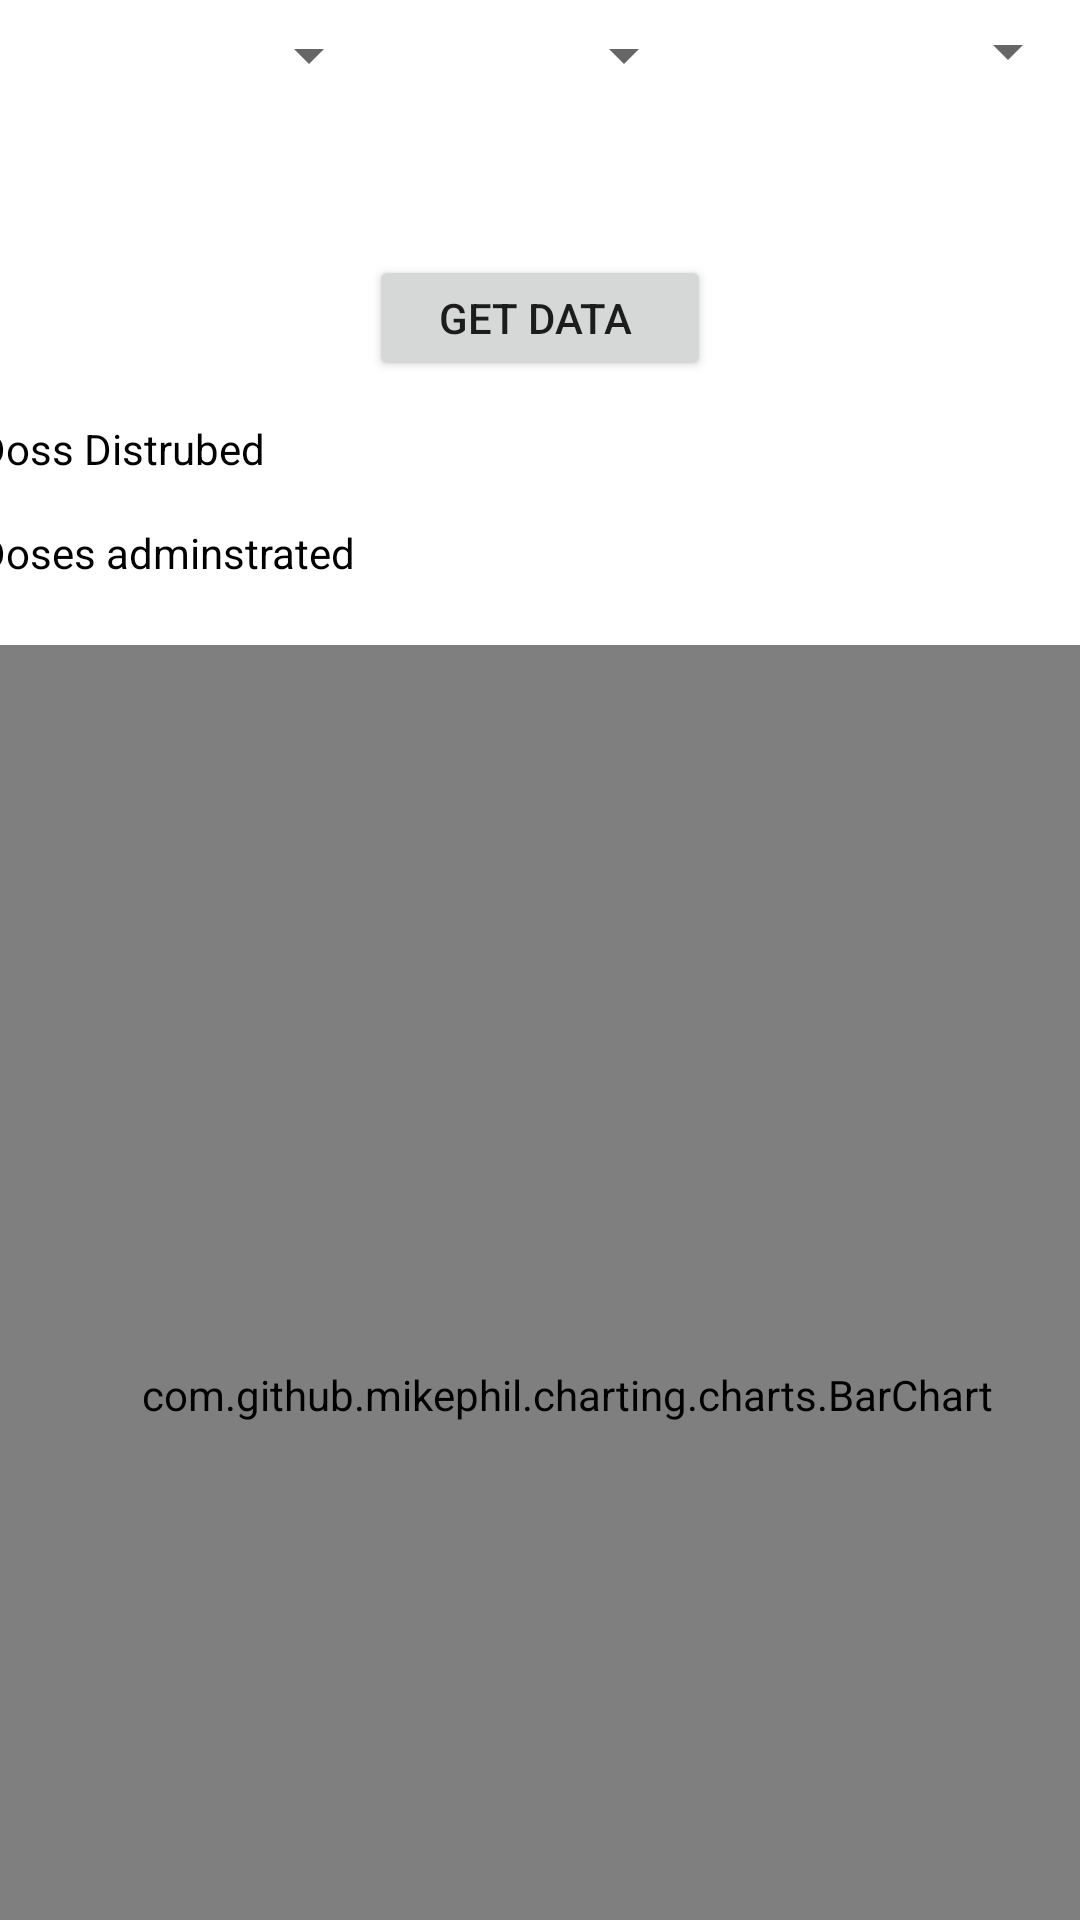

Layout XML and referenced resources for this Android screen:
<!-- AndroidManifest.xml: application theme Theme.App -->
<!-- res/layout/activity_vaccin_se_dash.xml -->
<?xml version="1.0" encoding="utf-8"?>
<androidx.constraintlayout.widget.ConstraintLayout xmlns:android="http://schemas.android.com/apk/res/android"
    xmlns:app="http://schemas.android.com/apk/res-auto"
    xmlns:tools="http://schemas.android.com/tools"
    android:layout_width="match_parent"
    android:layout_height="match_parent">

    <Spinner
        android:id="@+id/country_spinnerSE"
        android:layout_width="135dp"
        android:layout_height="37dp"
        app:layout_constraintEnd_toStartOf="@+id/product_spinnerSE"
        app:layout_constraintHorizontal_bias="0.301"
        app:layout_constraintStart_toStartOf="parent"
        app:layout_constraintTop_toTopOf="parent"
        tools:ignore="TouchTargetSizeCheck,SpeakableTextPresentCheck" />

    <Spinner
        android:id="@+id/age_spinnerSE"
        android:layout_width="120dp"
        android:layout_height="34dp"
        app:layout_constraintEnd_toEndOf="parent"
        app:layout_constraintTop_toTopOf="parent"
        tools:ignore="TouchTargetSizeCheck,SpeakableTextPresentCheck" />

    <Spinner
        android:id="@+id/product_spinnerSE"
        android:layout_width="125dp"
        android:layout_height="37dp"
        android:layout_marginEnd="8dp"
        app:layout_constraintEnd_toStartOf="@+id/age_spinnerSE"
        app:layout_constraintTop_toTopOf="parent"
        tools:ignore="SpeakableTextPresentCheck,TouchTargetSizeCheck" />

    <ScrollView
        android:id="@+id/scrollView2"
        android:layout_width="402dp"
        android:layout_height="504dp"
        app:layout_constraintBottom_toBottomOf="parent"
        app:layout_constraintEnd_toEndOf="parent"
        app:layout_constraintHorizontal_bias="0.333"
        app:layout_constraintStart_toStartOf="parent"
        tools:ignore="SpeakableTextPresentCheck">

        <LinearLayout
            android:layout_width="match_parent"
            android:layout_height="match_parent"
            android:orientation="vertical">

            <androidx.constraintlayout.widget.ConstraintLayout
                android:layout_width="match_parent"
                android:layout_height="79dp">

                <TextView
                    android:id="@+id/DOSsdist"
                    android:layout_width="179dp"
                    android:layout_height="30dp"
                    android:layout_marginLeft="5dp"
                    android:layout_marginTop="4dp"
                    android:text="@string/Doses_distrbuted"
                    android:textColor="@color/black"
                    android:textSize="@dimen/text_margin"
                    app:layout_constraintEnd_toEndOf="parent"
                    app:layout_constraintHorizontal_bias="0.004"
                    app:layout_constraintStart_toStartOf="parent"
                    app:layout_constraintTop_toTopOf="parent" />

                <TextView
                    android:id="@+id/DOSdist"
                    android:layout_width="179dp"
                    android:layout_height="30dp"
                    android:layout_marginTop="5dp"
                    android:text=""
                    android:textColor="@color/black"
                    android:textSize="@dimen/text_margin"
                    app:layout_constraintBottom_toTopOf="@+id/DOSADMIN"
                    app:layout_constraintEnd_toEndOf="parent"
                    app:layout_constraintHorizontal_bias="0.333"
                    app:layout_constraintStart_toEndOf="@+id/DOSsdist"
                    app:layout_constraintTop_toTopOf="parent"
                    app:layout_constraintVertical_bias="0.0" />

                <TextView
                    android:id="@+id/DOSADMIN"
                    android:layout_width="179dp"
                    android:layout_height="30dp"
                    android:layout_marginEnd="10dp"
                    android:text=""
                    android:textColor="@color/black"
                    android:textSize="@dimen/text_margin"
                    app:layout_constraintBottom_toBottomOf="parent"
                    app:layout_constraintEnd_toEndOf="parent"
                    app:layout_constraintHorizontal_bias="0.384"
                    app:layout_constraintStart_toEndOf="@+id/DOSADMINs"
                    app:layout_constraintTop_toTopOf="parent"
                    app:layout_constraintVertical_bias="0.795" />

                <TextView
                    android:id="@+id/DOSADMINs"
                    android:layout_width="179dp"
                    android:layout_height="30dp"
                    android:layout_marginStart="6dp"
                    android:layout_marginTop="31dp"
                    android:layout_marginBottom="8dp"
                    android:text="@string/Doses_adminstrated"
                    android:textColor="@color/black"
                    android:textSize="@dimen/text_margin"
                    app:layout_constraintBottom_toBottomOf="parent"
                    app:layout_constraintStart_toStartOf="parent"
                    app:layout_constraintTop_toTopOf="@+id/DOSsdist"
                    app:layout_constraintVertical_bias="0.6" />
            </androidx.constraintlayout.widget.ConstraintLayout>

            <com.github.mikephil.charting.charts.BarChart
                android:id="@+id/bar_chartSE1"
                android:layout_width="match_parent"
                android:layout_height="500dp"
                android:layout_marginLeft="3dp">

            </com.github.mikephil.charting.charts.BarChart>
            <View
                android:layout_width="match_parent"
                android:layout_height="10dp" />

            <com.github.mikephil.charting.charts.BarChart
                android:id="@+id/bar_chartSE2"
                android:layout_width="match_parent"
                android:layout_height="500dp"
                android:layout_marginLeft="3dp">

            </com.github.mikephil.charting.charts.BarChart>

            <View
                android:layout_width="match_parent"
                android:layout_height="10dp" />

            <com.github.mikephil.charting.charts.LineChart
                android:id="@+id/line_chart"
                android:layout_width="match_parent"
                android:layout_height="500dp"
                android:layout_marginLeft="3dp"/>


        </LinearLayout>


    </ScrollView>

    <Button
        android:id="@+id/buttonGetSE"
        android:layout_width="114dp"
        android:layout_height="42dp"
        android:text="Get Data "
        app:layout_constraintBottom_toTopOf="@+id/scrollView2"
        app:layout_constraintEnd_toEndOf="parent"
        app:layout_constraintStart_toStartOf="parent"
        app:layout_constraintTop_toBottomOf="@+id/product_spinnerSE"
        app:layout_constraintVertical_bias="0.842"
        tools:ignore="TouchTargetSizeCheck" />


</androidx.constraintlayout.widget.ConstraintLayout>
<!-- resources referenced by this layout -->
<resources>
  <string name="Doses_adminstrated">Doses adminstrated</string>
  <string name="Doses_distrbuted">Doss Distrubed</string>
  <style name="Theme.App" parent="Theme.MaterialComponents.DayNight.DarkActionBar">
          
          <item name="colorPrimary">#86FCB5</item>
          <item name="colorPrimaryVariant">#86FCB5</item>
          <item name="colorOnPrimary">@color/black</item>
          
          <item name="colorSecondary">#86FCB5</item>
          <item name="colorSecondaryVariant">#86FCB5</item>
          <item name="colorOnSecondary">#86FCB5</item>
          
          <item name="android:statusBarColor" tools:targetApi="l">?attr/colorPrimaryVariant</item>
          
      </style>
  <!-- not gathered from this repository: default colours our renderer supplied (Android Studio template values) -->
  <color name="black">#FF000000</color>
</resources>
